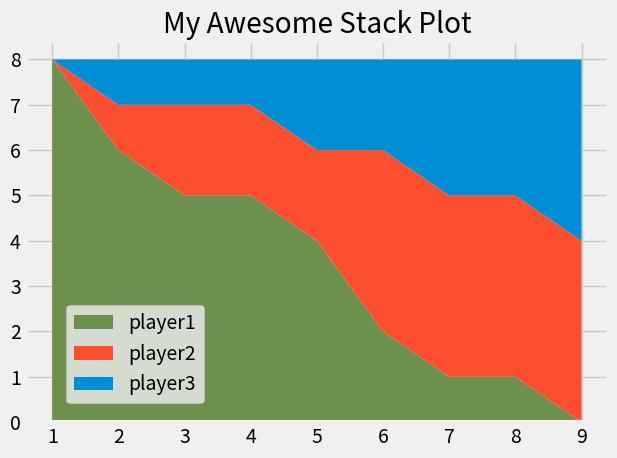

This figure's Python source:
from matplotlib import pyplot as plt

plt.style.use("fivethirtyeight")


minutes = [1, 2, 3, 4, 5, 6, 7, 8, 9]

player1 = [8, 6, 5, 5, 4, 2, 1, 1, 0]
player2 = [0, 1, 2, 2, 2, 4, 4, 4, 4]
player3 = [0, 1, 1, 1, 2, 2, 3, 3, 4]

labels = ["player1", "player2", "player3"]
colors = ["#6d904f", "#fc4f30", "#008fd5"]

plt.stackplot(minutes, player1, player2, player3, labels=labels, colors=colors)

plt.legend(loc=(0.07, 0.05))

plt.title("My Awesome Stack Plot")
plt.tight_layout()
plt.show()

# Colors:
# Blue = #008fd5
# Red = #fc4f30
# Yellow = #e5ae37
# Green = #6d904f
